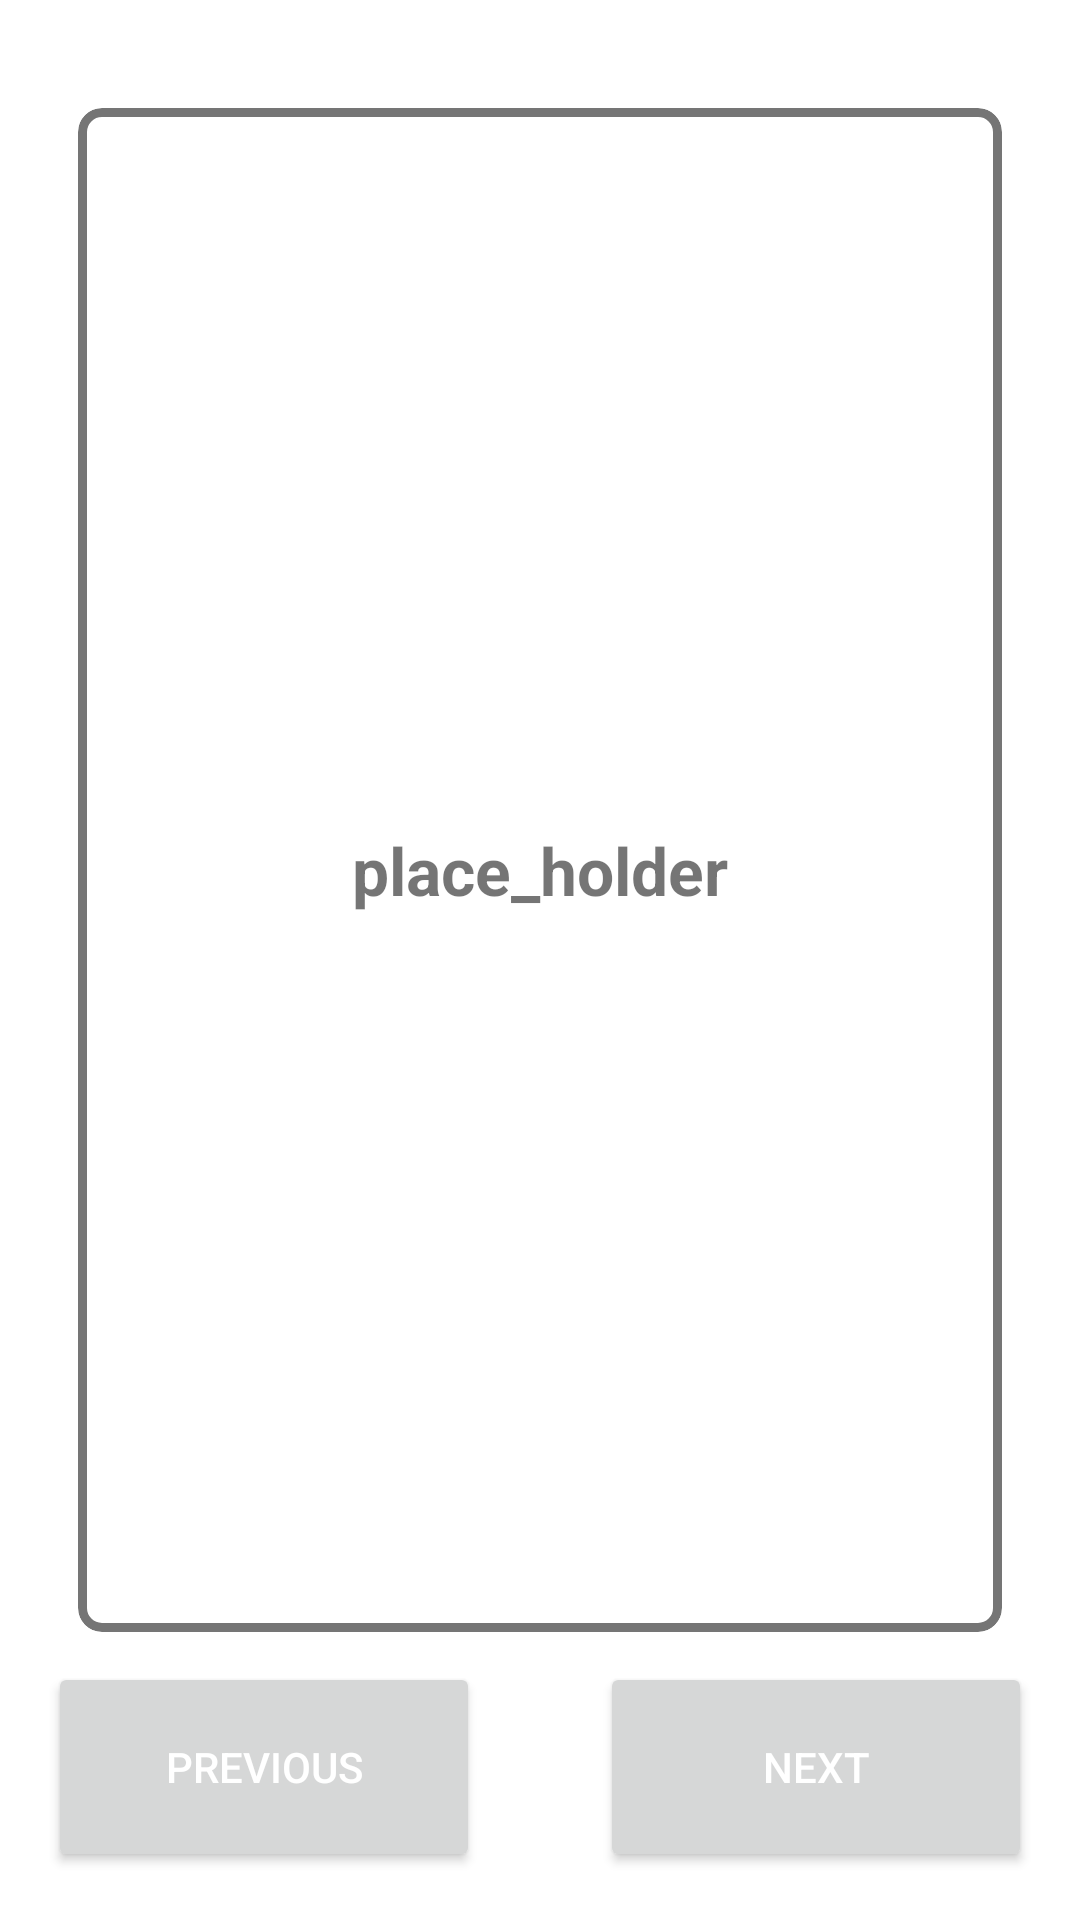

This screen was rendered from an Android layout file. Write that file and the resources it references.
<!-- AndroidManifest.xml: application theme Theme.Japanese_reps -->
<!-- res/layout/fragment_card.xml -->
<FrameLayout
    xmlns:android="http://schemas.android.com/apk/res/android"
    xmlns:tools="http://schemas.android.com/tools"
    xmlns:app="http://schemas.android.com/apk/res-auto"
    android:layout_width="match_parent"
    android:layout_height="match_parent"
    android:id="@+id/flashcardFragment">

    <androidx.constraintlayout.widget.ConstraintLayout
        android:layout_width="match_parent"
        android:layout_height="match_parent"
        android:orientation="vertical"
        android:padding="16dp"
        android:gravity="center"
        android:id="@+id/exampleFlashcard">


        <com.google.android.material.card.MaterialCardView
            android:id="@+id/card_front"
            android:layout_width="match_parent"
            android:layout_height="0dp"
            android:layout_marginTop="20dp"
            android:layout_marginBottom="10dp"
            android:layout_marginHorizontal="10dp"
            app:cardCornerRadius="8dp"
            app:cardElevation="0dp"
            android:alpha="1"
            app:strokeColor="@color/gray"
            app:strokeWidth="3dp"
            android:foreground="?selectableItemBackground"
            style="@style/Theme.Scroll.AppBarOverlay"
            app:contentPadding="0dp"
            app:layout_constraintBottom_toTopOf="@+id/tableRow"
            app:layout_constraintTop_toTopOf="parent">

            <RelativeLayout
                android:layout_width="match_parent"
                android:layout_height="match_parent">

            <TextView
                android:id="@+id/text_front"
                style="@style/Theme.Scroll.AppBarOverlay"
                android:layout_width="match_parent"
                android:layout_height="match_parent"
                android:gravity="center|center_vertical"
                android:text="@string/place_holder"
                android:textSize="22sp"
                android:textStyle="bold"
                app:layout_constraintEnd_toEndOf="parent"
                app:layout_constraintStart_toStartOf="parent"
                app:layout_constraintTop_toTopOf="parent"
                app:layout_constraintVertical_bias="0.0" />
            </RelativeLayout>
        </com.google.android.material.card.MaterialCardView>

        <com.google.android.material.card.MaterialCardView
            android:id="@+id/card_back"
            android:layout_width="match_parent"
            android:layout_height="0dp"
            android:layout_marginTop="20dp"
            android:layout_marginBottom="10dp"
            android:layout_marginHorizontal="10dp"
            app:cardCornerRadius="8dp"
            app:cardElevation="0dp"
            android:alpha="0"
            app:strokeColor="@color/teal_200"
            app:strokeWidth="3dp"
            android:foreground="?selectableItemBackground"
            style="@style/Theme.Scroll.AppBarOverlay"
            app:contentPadding="0dp"
            app:layout_constraintBottom_toTopOf="@+id/tableRow"
            app:layout_constraintTop_toTopOf="parent">

            <RelativeLayout
                android:layout_width="match_parent"
                android:layout_height="match_parent">

                <TextView
                    android:id="@+id/text_back"
                    style="@style/Theme.Scroll.AppBarOverlay"
                    android:layout_width="match_parent"
                    android:layout_height="match_parent"
                    android:gravity="center|center_vertical"
                    android:text="@string/place_holder"
                    android:textSize="22sp"
                    android:textStyle="bold"
                    app:layout_constraintEnd_toEndOf="parent"
                    app:layout_constraintStart_toStartOf="parent"
                    app:layout_constraintTop_toTopOf="parent"
                    app:layout_constraintVertical_bias="0.0" />
            </RelativeLayout>
        </com.google.android.material.card.MaterialCardView>

        <TableRow
            android:id="@+id/tableRow"
            android:layout_width="match_parent"
            android:layout_height="70dp"
            app:layout_constraintBottom_toBottomOf="parent"
            app:layout_constraintEnd_toEndOf="parent"
            app:layout_constraintHorizontal_bias="0.0"
            app:layout_constraintStart_toStartOf="parent"
            app:layout_constraintTop_toTopOf="parent"
            app:layout_constraintVertical_bias="1.0">

            <Button
                android:id="@+id/buttonPrev"
                android:layout_width="match_parent"
                android:layout_height="match_parent"
                android:layout_marginEnd="20dp"
                android:layout_weight="1"
                android:textColor="@color/white"
                android:text="@string/button_previous" />

            <Button
                android:id="@+id/buttonNext"
                android:layout_width="match_parent"
                android:layout_height="match_parent"
                android:layout_marginStart="20dp"
                android:layout_weight="1"
                android:textColor="@color/white"
                android:text="@string/button_next" />
        </TableRow>

    </androidx.constraintlayout.widget.ConstraintLayout>

</FrameLayout>
<!-- resources referenced by this layout -->
<resources>
  <color name="gray">#757575</color>
  <color name="teal_200">#12855C</color>
  <color name="white">#FFFFFFFF</color>
  <string name="button_next">Next</string>
  <string name="button_previous">Previous</string>
  <string name="place_holder">place_holder</string>
  <style name="Theme.Scroll.AppBarOverlay" parent="ThemeOverlay.AppCompat.Dark.ActionBar" />
  <style name="Theme.Japanese_reps" parent="Theme.MaterialComponents.DayNight.DarkActionBar">
          
          <item name="colorPrimary">@color/purple_500</item>
          <item name="colorPrimaryVariant">@color/purple_700</item>
          <item name="colorOnPrimary">@color/white</item>
          
          <item name="colorSecondary">@color/teal_200</item>
          <item name="colorSecondaryVariant">@color/teal_700</item>
          <item name="colorOnSecondary">@color/black</item>
          
          <item name="android:statusBarColor" tools:targetApi="l">?attr/colorPrimaryVariant</item>
          
      </style>
  <color name="purple_500">#1D349F</color>
  <color name="purple_700">#DC162778</color>
  <color name="teal_700">#105535</color>
  <color name="black">#FF000000</color>
</resources>
